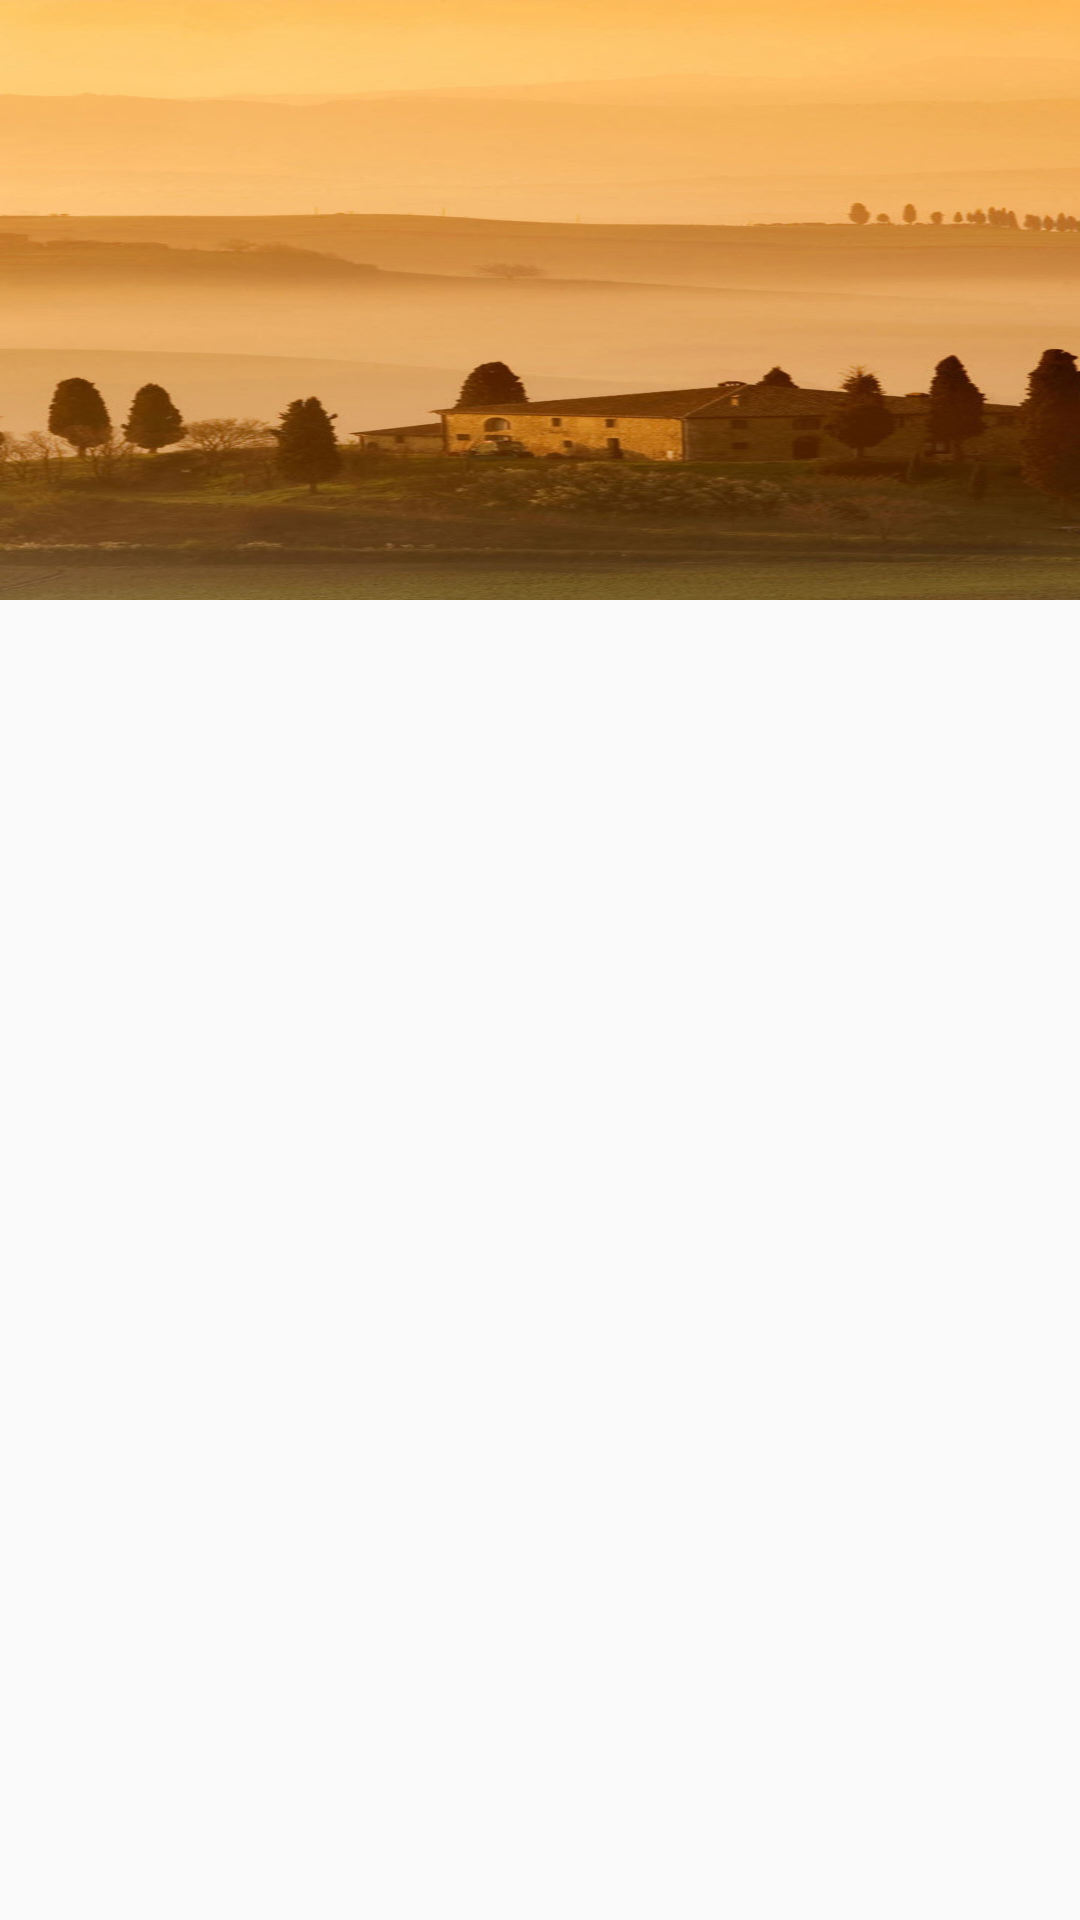

Reconstruct the res/layout file that produces this screen, plus the resources it refers to.
<!-- AndroidManifest.xml: application theme AppTheme -->
<!-- res/layout/activity_colorful_statusbar.xml -->
<?xml version="1.0" encoding="utf-8"?>
<LinearLayout xmlns:android="http://schemas.android.com/apk/res/android"
    android:layout_width="match_parent"
    android:layout_height="match_parent"
    android:orientation="vertical">

    <RelativeLayout
        android:layout_width="match_parent"
        android:layout_height="wrap_content">

        <ImageView
            android:layout_width="match_parent"
            android:layout_height="200dp"
            android:scaleType="fitXY"
            android:src="@drawable/testpic" />


    </RelativeLayout>

</LinearLayout>
<!-- resources referenced by this layout -->
<resources>
  <!-- drawable testpic: jpg bitmap (drawable-xhdpi, 95276 bytes) -->
  <style name="AppTheme" parent="Theme.AppCompat.Light.DarkActionBar">
          
          <item name="colorPrimary">@color/colorPrimary</item>
          <item name="colorPrimaryDark">@color/colorPrimaryDark</item>
          <item name="colorAccent">@color/colorAccent</item>
      </style>
  <!-- not gathered from this repository: default colours our renderer supplied (Android Studio template values) -->
  <color name="colorPrimary">#FF6200EE</color>
  <color name="colorPrimaryDark">#FF3700B3</color>
  <color name="colorAccent">#FF03DAC5</color>
</resources>
